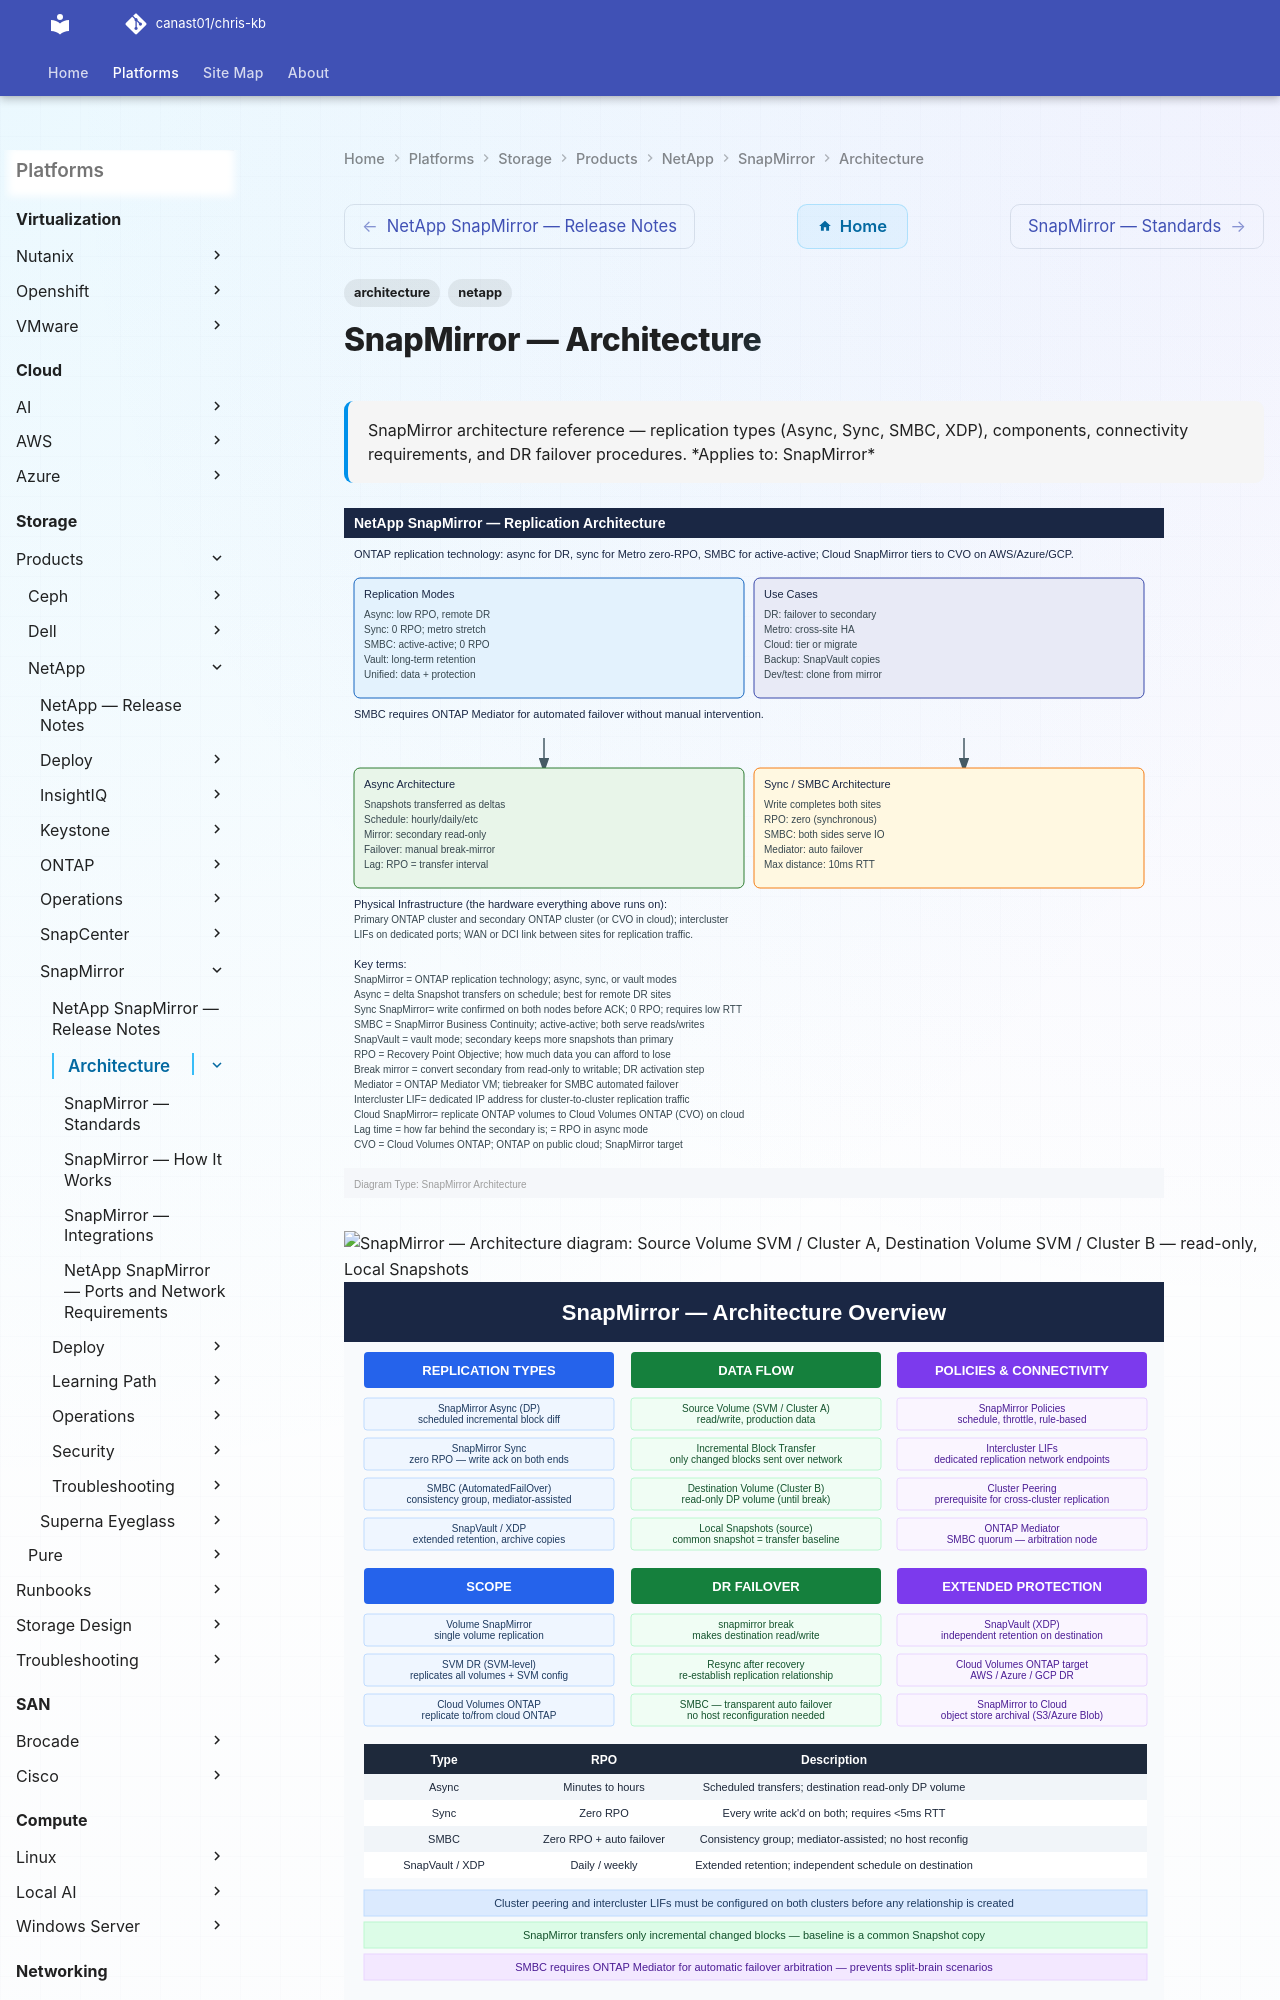

repository: canast01/chris-kb · page: storage/products/netapp/snapmirror/architecture/index.html · generator: mkdocs

---
tags:
  - architecture
  - netapp
description: "SnapMirror architecture reference — replication types (Async, Sync, SMBC, XDP), components, connectivity requirements, and DR failover procedures."
---
